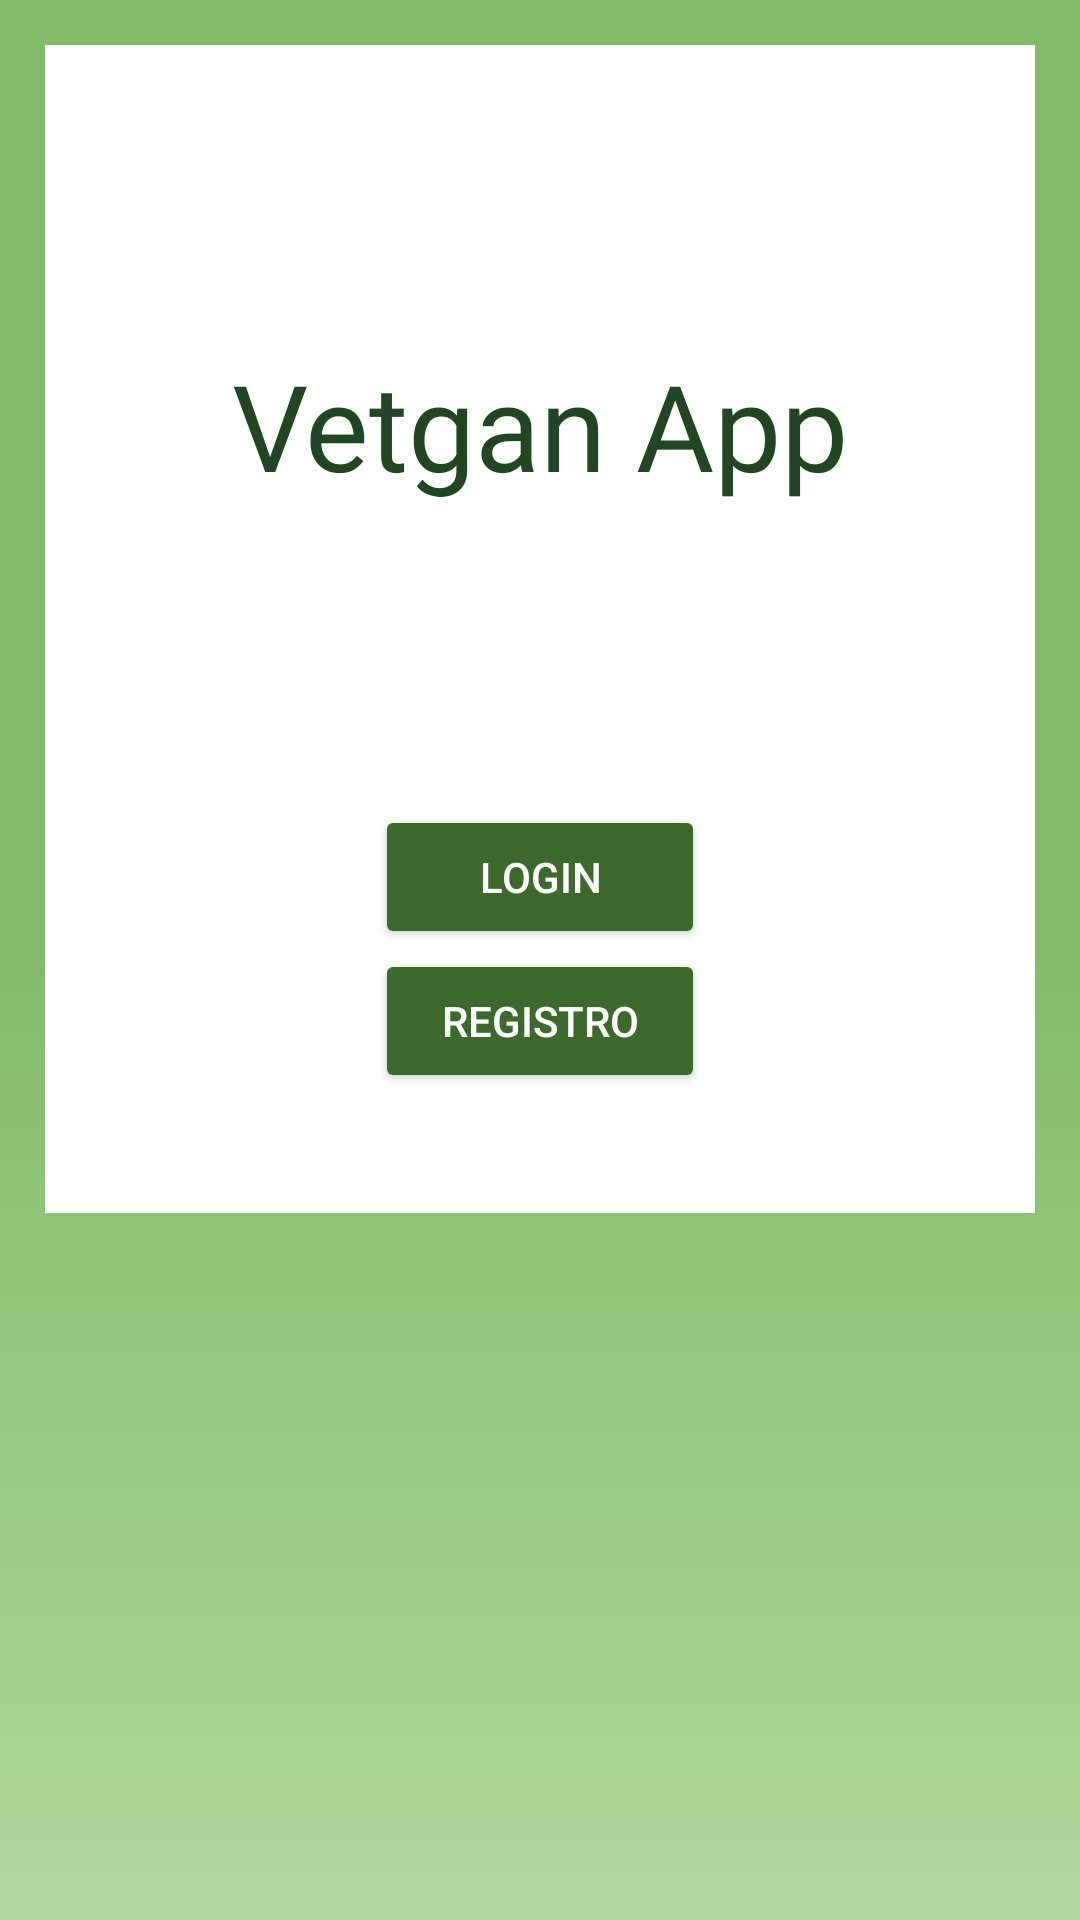

Android layout source for this screen:
<!-- AndroidManifest.xml: application theme Theme.Vetgan -->
<!-- res/layout/activity_main.xml -->
<?xml version="1.0" encoding="utf-8"?>
<ScrollView xmlns:android="http://schemas.android.com/apk/res/android"
    xmlns:app="http://schemas.android.com/apk/res-auto"
    xmlns:tools="http://schemas.android.com/tools"
    android:id="@+id/main"
    android:layout_width="match_parent"
    android:layout_height="match_parent"
    android:background="@drawable/fondo_degradado"
    tools:context=".MainActivity">

    <RelativeLayout
        android:layout_width="match_parent"
        android:layout_height="wrap_content"
        android:layout_margin="15dp"
        android:padding="40dp"
        android:background="@color/blanco">

        <ImageView
            android:layout_width="wrap_content"
            android:layout_height="wrap_content"
            android:id="@+id/imgLogo"
            android:layout_marginTop="30dp"
            app:srcCompat="@drawable/vaca"
            android:maxWidth="180dp"
            android:adjustViewBounds="true"
            android:layout_centerHorizontal="true"/>

        <TextView
            android:layout_width="match_parent"
            android:layout_height="wrap_content"
            android:id="@+id/txtV_head"
            android:layout_marginTop="30dp"
            android:text="Vetgan App"
            android:fontFamily="@font/lemonade"
            android:textColor="#224524"
            android:textSize="40dp"
            android:textAlignment="center"
            android:layout_below="@id/imgLogo"
            android:textAppearance="@style/TextAppearance.AppCompat.Headline"/>

        <Button
            android:layout_width="match_parent"
            android:layout_height="wrap_content"
            android:id="@+id/button_login"
            android:text="Login"
            android:backgroundTint="#3D692C"
            android:textColor="#FFFFFF"
            android:layout_marginTop="100dp"
            android:layout_below="@id/txtV_head"
            android:layout_marginLeft="70dp"
            android:layout_marginRight="70dp"/>

        <Button
            android:layout_width="match_parent"
            android:layout_height="wrap_content"
            android:id="@+id/button_register"
            android:text="Registro"
            android:backgroundTint="#3D692C"
            android:textColor="#FFFFFF"
            android:layout_below="@id/button_login"
            android:layout_marginLeft="70dp"
            android:layout_marginRight="70dp"/>

    </RelativeLayout>

</ScrollView>
<!-- resources referenced by this layout -->
<resources>
  <color name="blanco">#FFFFFF</color>
  <!-- drawable fondo_degradado (drawable) -->
  <?xml version="1.0" encoding="utf-8"?>
  <selector xmlns:android="http://schemas.android.com/apk/res/android">
      <item>
          <shape android:shape="rectangle">
              <gradient
                  android:endColor="@color/colorUno"
                  android:centerColor="@color/colorDos"
                  android:startColor="@color/colorTres"
                  android:type="linear"
                  android:angle="90"/>
          </shape>
      </item>
  </selector>
  <style name="Theme.Vetgan" parent="Base.Theme.Vetgan" />
  <color name="colorUno">#82bd69</color>
  <color name="colorDos">#82bd69</color>
  <color name="colorTres">#afd89d</color>
  <style name="Base.Theme.Vetgan" parent="Theme.Material3.DayNight.NoActionBar">
          
          
      </style>
</resources>
